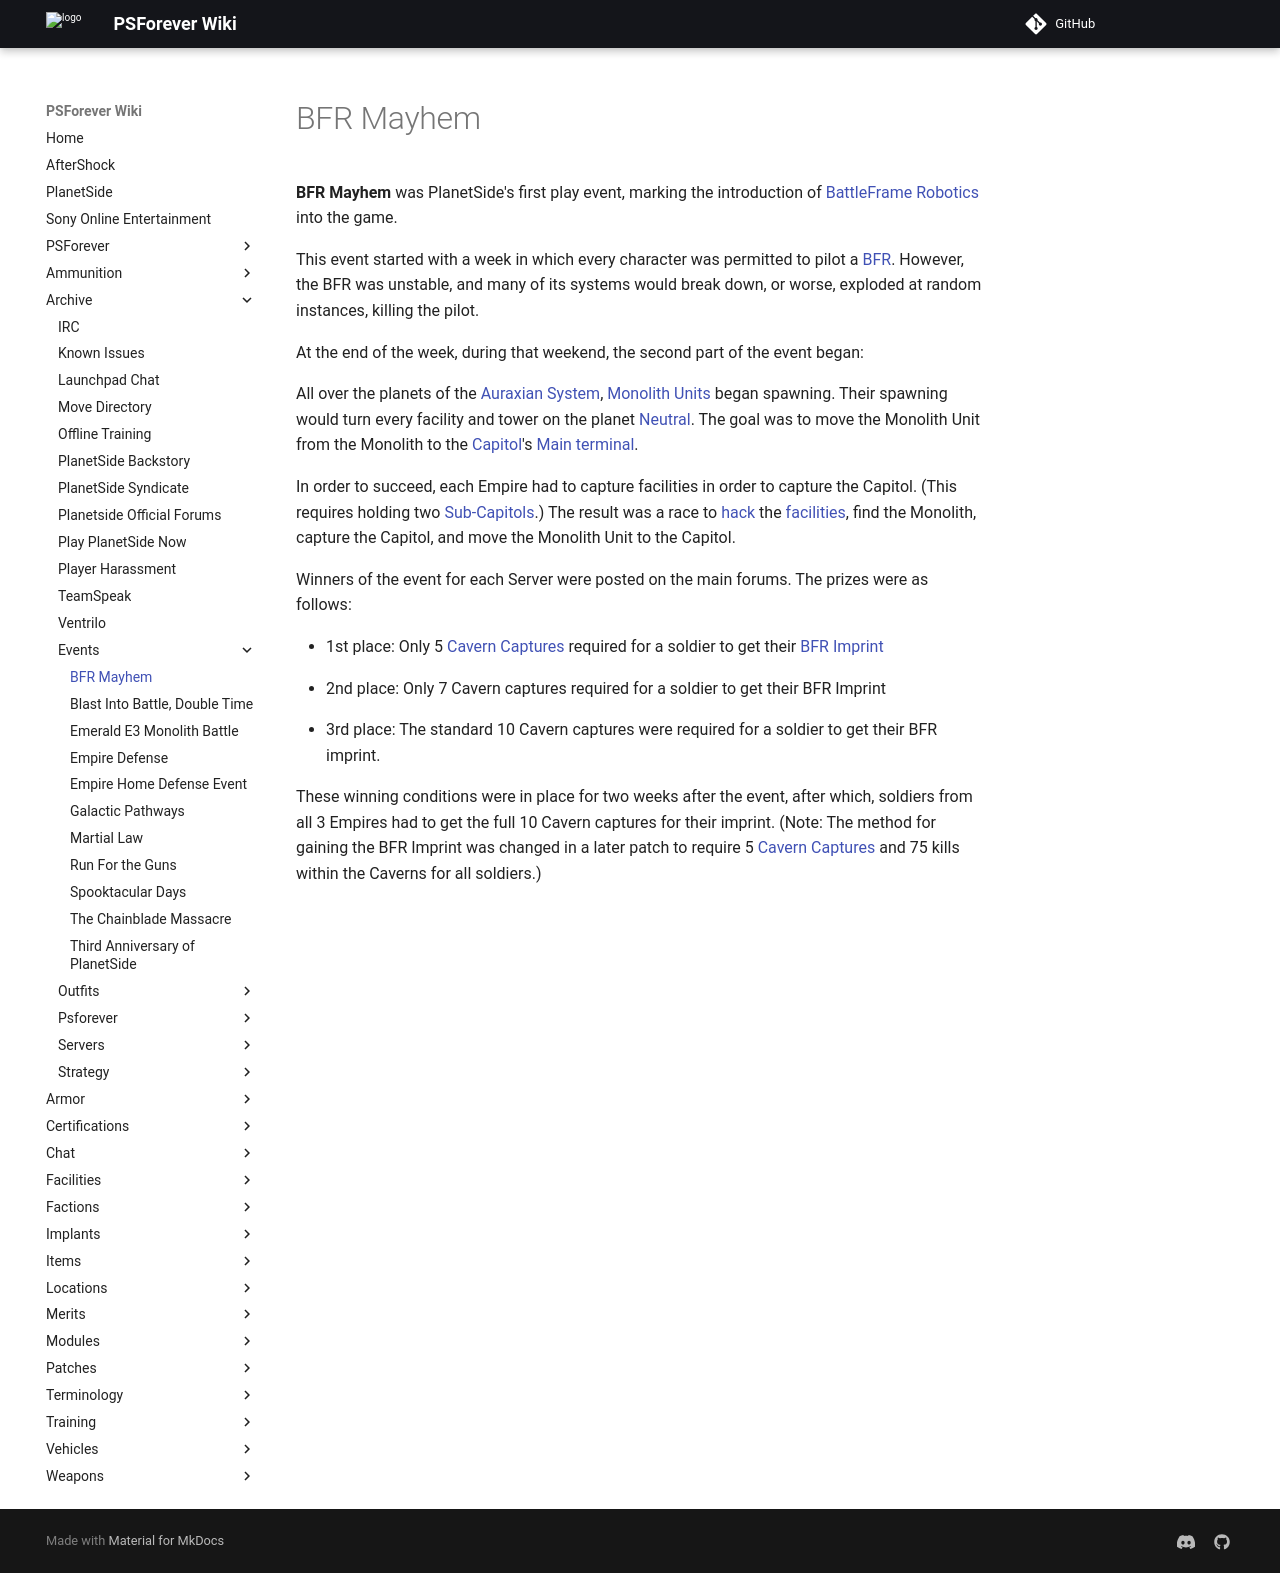

repository: psforever/wiki · page: archive/events/BFR_Mayhem/index.html · generator: mkdocs

# BFR Mayhem

**BFR Mayhem** was PlanetSide's first play event, marking the
introduction of [BattleFrame Robotics](../../vehicles/BattleFrame_Robotics.md) into
the game.

This event started with a week in which every character was permitted to pilot a
[BFR](../../vehicles/BattleFrame_Robotics.md). However, the BFR was unstable, and
many of its systems would break down, or worse, exploded at random instances,
killing the pilot.

At the end of the week, during that weekend, the second part of the event began:

All over the planets of the [Auraxian System](../../locations/Auraxis.md),
[Monolith Units](../../items/Monolith.md) began spawning. Their spawning would turn
every facility and tower on the planet [Neutral](../../terminology/Neutral.md). The
goal was to move the Monolith Unit from the Monolith to the
[Capitol](../../locations/Capitol.md)'s [Main terminal](../../items/Main_Terminal.md).

In order to succeed, each Empire had to capture facilities in order to capture
the Capitol. (This requires holding two
[Sub-Capitols](../../locations/Sub-Capitol.md).) The result was a race to
[hack](../../terminology/Hack.md) the [facilities](../../locations/Facilities.md),
find the Monolith, capture the Capitol, and move the Monolith Unit to the
Capitol.

Winners of the event for each Server were posted on the main forums. The prizes
were as follows:

- 1st place: Only 5 [Cavern Captures](../../terminology/Cavern_Captures.md) required for a soldier
  to get their [BFR Imprint](../../terminology/BFR_Imprint.md)

<!-- -->

- 2nd place: Only 7 Cavern captures required for a soldier to get their BFR
  Imprint

<!-- -->

- 3rd place: The standard 10 Cavern captures were required for a soldier to get
  their BFR imprint.

These winning conditions were in place for two weeks after the event, after
which, soldiers from all 3 Empires had to get the full 10 Cavern captures for
their imprint. (Note: The method for gaining the BFR Imprint was changed in a
later patch to require 5 [Cavern Captures](../../terminology/Cavern_Captures.md) and 75 kills
within the Caverns for all soldiers.)
